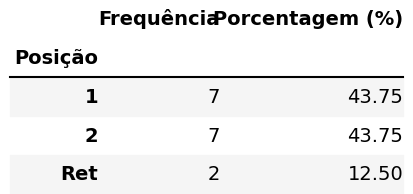

Data behind this chart, as committed beside it:
Posição, Frequência, Porcentagem (%)
1, 7, 43.75
2, 7, 43.75
Ret, 2, 12.5
